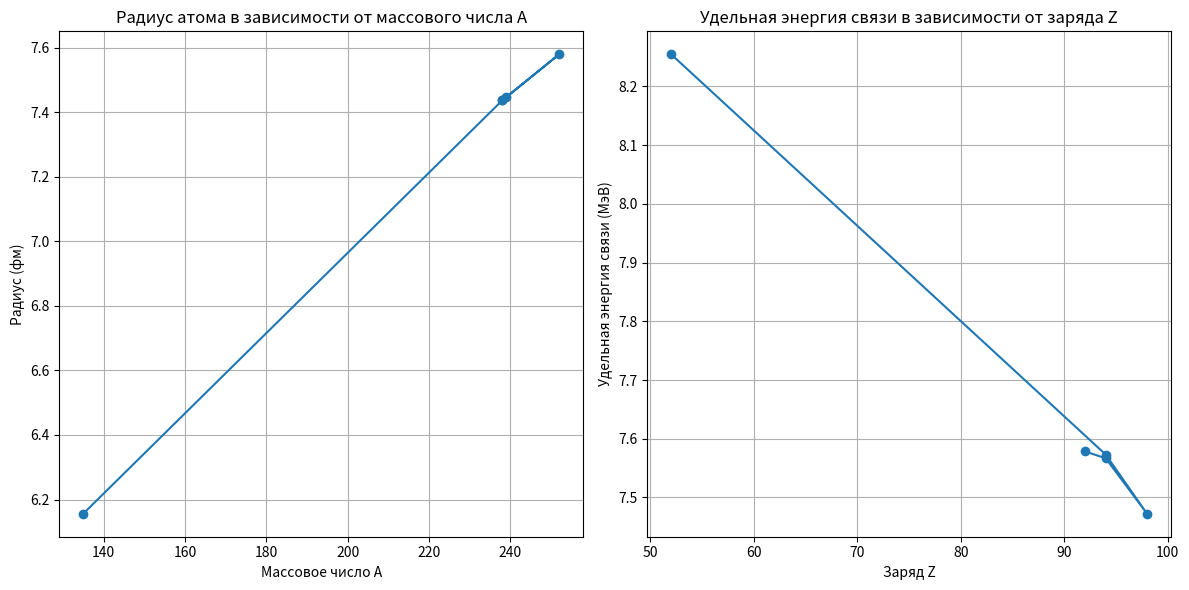

The matplotlib source for this figure:
import numpy as np
import matplotlib.pyplot as plt

class Nucleus:
    # Константы для формулы Вайцзекера
    a1 = 15.75  # МэВ
    a2 = 17.8   # МэВ
    a3 = 0.711  # МэВ
    a4 = 23.7   # МэВ
    r0 = 1.2    # Фемтометр

    def __init__(self, name, A, Z):
        self.name = name
        self.A = A  # Массовое число
        self.Z = Z  # Число протонов
        self.N = A - Z  # Число нейтронов

    def binding_energy(self):
        """Вычисляет удельную энергию связи для ядра."""
        d = 0
        
        # Определяем значение a5 в зависимости от четности A и Z
        if self.A % 2 == 0 and self.Z % 2 == 0:
            d = 12.0  # четно-четное
        elif self.A % 2 == 1 and self.Z % 2 == 1:
            d = -12.0  # нечетно-нечетное
        else:
            d = 0      # четно-нечетное
        
        B = (self.a1 * self.A - 
             self.a2 * self.A**(2/3) - 
             self.a3 * self.Z**2 / self.A**(1/3) - 
             self.a4 * ((self.A - 2 * self.Z)**2) / self.A + 
             d * self.A**(-3/4))
        
        return B

    def mass(self):
        """Вычисляет массу атома."""
        m_proton = 1.007276466812  # Масса протона в атомных единицах
        m_neutron = 1.00866491588   # Масса нейтрона в атомных единицах
        
        binding_energy_value = self.binding_energy()
        
        M = (self.Z * m_proton + 
             (self.A - self.Z) * m_neutron - 
             binding_energy_value / (931.5))  # Преобразуем МэВ в атомные единицы
        return M

    def radius(self):
        """Вычисляет радиус атома."""
        R = self.r0 * self.A**(1/3)
        return R

    def is_stable(self):
        """Определяет устойчивость изотопа к бета-распаду."""
        return self.N <= self.Z + 1

    def can_split_even_even(self):
        """Проверяет возможность деления на два четно-четных осколка."""
        return self.A % 2 == 0


def main():
    # Примеры ядер для анализа
    nuclei_data = {
        'U-238': (238, 92),
        'Pu-239': (239, 94),
        'Cf-252': (252, 98),
        'Pu-238': (238, 94),
        'Te-135': (135, 52),
    }

    results = {}

    for name, (A, Z) in nuclei_data.items():
        nucleus = Nucleus(name, A, Z)
        
        results[name] = {
            'Binding Energy (MeV)': nucleus.binding_energy(),
            'Mass (atomic mass units)': nucleus.mass(),
            'Radius (fm)': nucleus.radius(),
            'Stable': nucleus.is_stable(),
            'Can Split Even-Even': nucleus.can_split_even_even()
        }

    # Вывод результатов
    for nucleus, result in results.items():
        print(f"{nucleus}:")
        for key, value in result.items():
            print(f"   {key}: {value}")
    
    # Графики
    A_values = np.array([data[0] for data in nuclei_data.values()])
    Z_values = np.array([data[1] for data in nuclei_data.values()])
    
    radii = np.array([Nucleus(name, A, Z).radius() for name, (A, Z) in nuclei_data.items()])
    binding_energies = np.array([Nucleus(name, A, Z).binding_energy() for name, (A, Z) in nuclei_data.items()])

    plt.figure(figsize=(12, 6))

    # График радиуса в зависимости от массового числа A
    plt.subplot(1, 2, 1)
    plt.plot(A_values, radii, marker='o')
    plt.title('Радиус атома в зависимости от массового числа A')
    plt.xlabel('Массовое число A')
    plt.ylabel('Радиус (фм)')
    plt.grid()

    # График удельной энергии связи в зависимости от заряда Z
    plt.subplot(1, 2, 2)
    plt.plot(Z_values, binding_energies / A_values, marker='o')
    plt.title('Удельная энергия связи в зависимости от заряда Z')
    plt.xlabel('Заряд Z')
    plt.ylabel('Удельная энергия связи (МэВ)')
    plt.grid()

    plt.tight_layout()
    plt.show()

if __name__ == "__main__":
    main()
